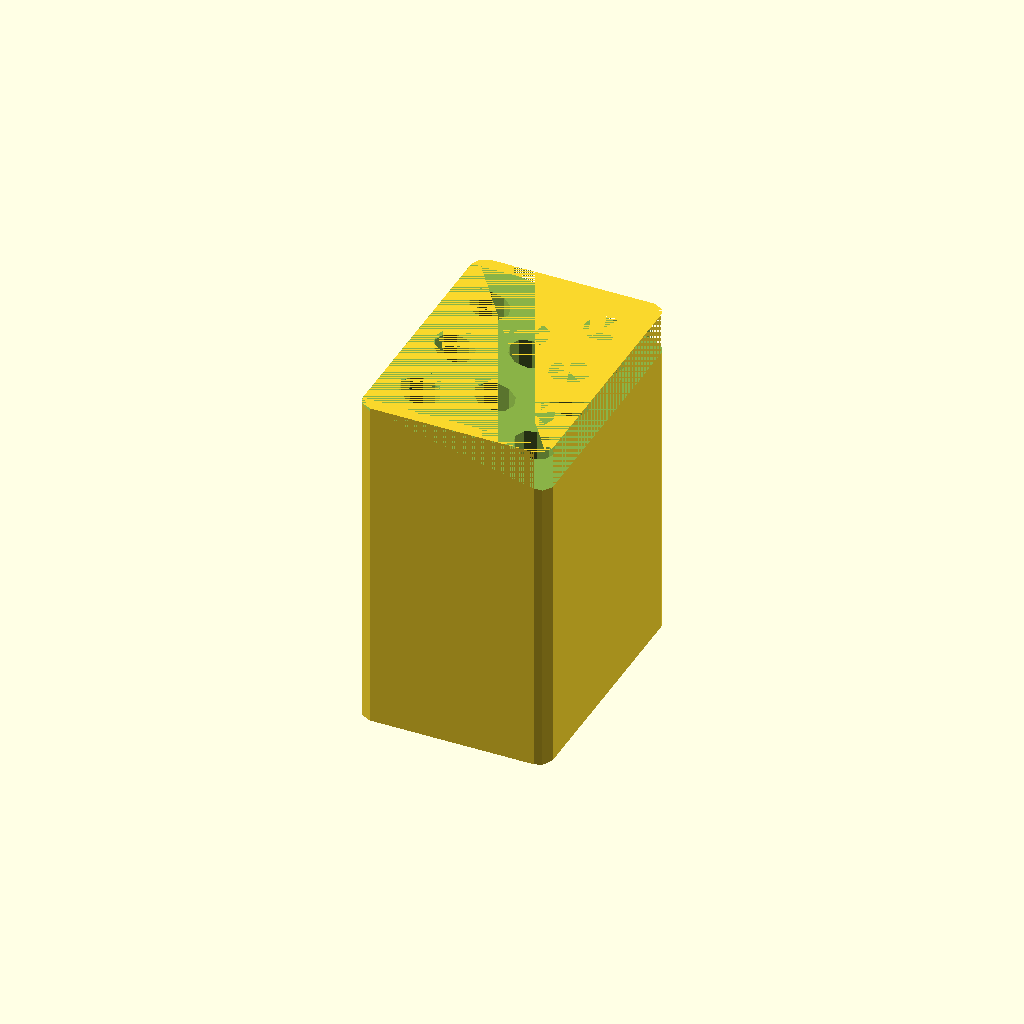
Cell 1 — every parameter at its default value.
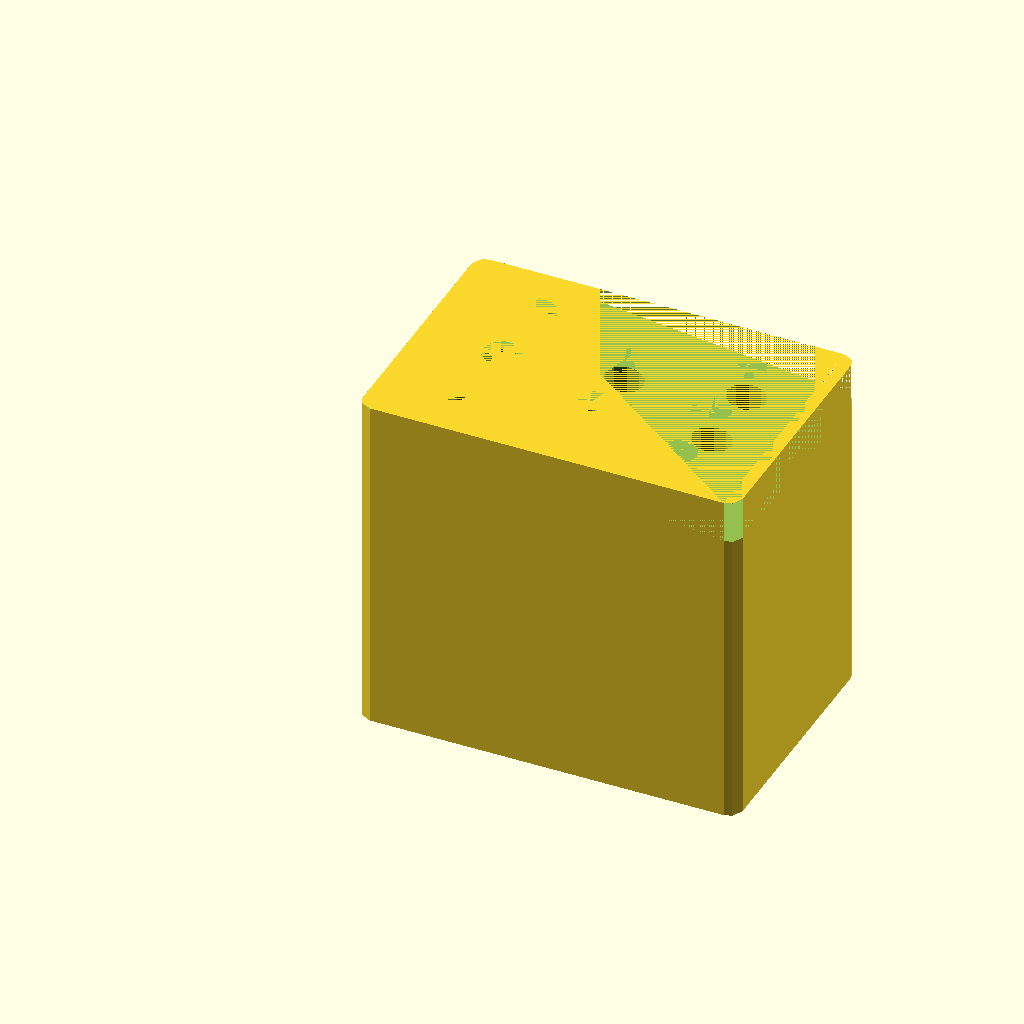
Cell 2 — base_x set to 88, the other parameters unchanged.
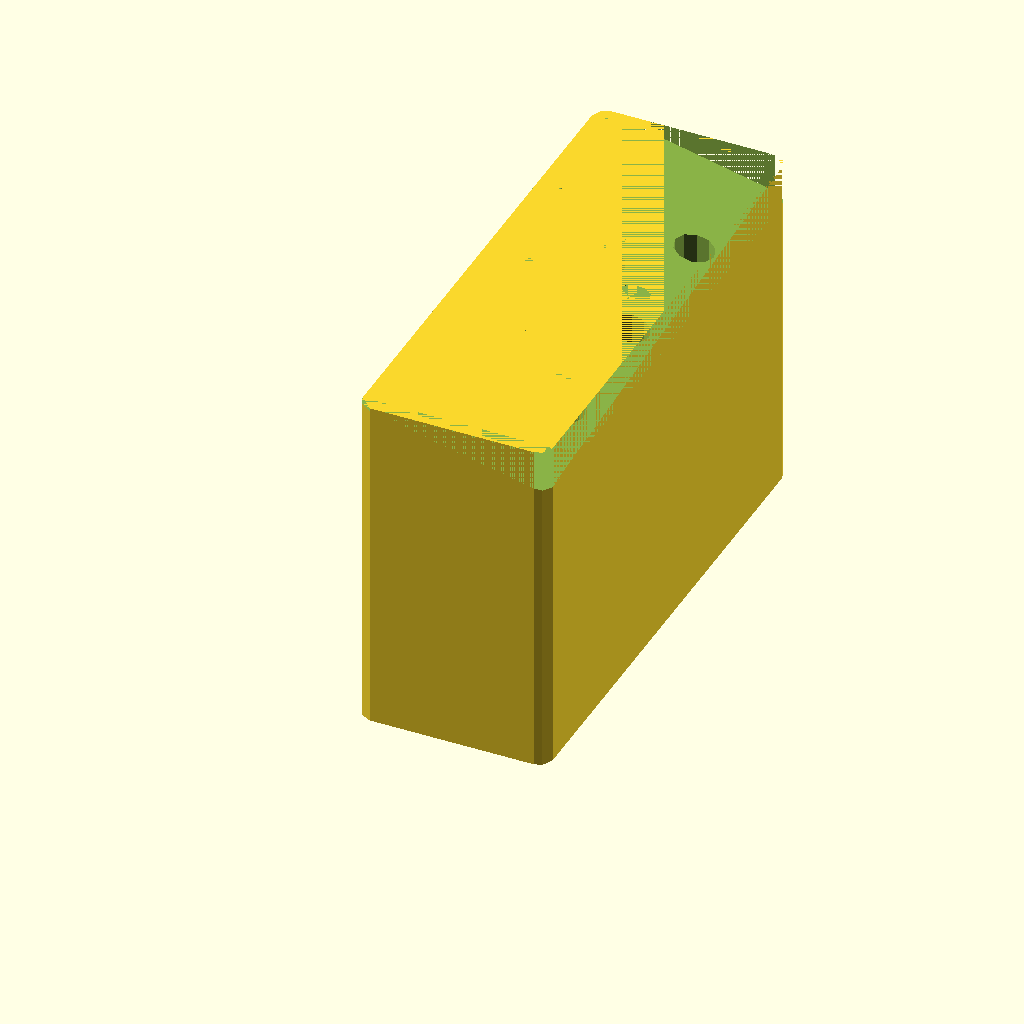
Cell 3: the same model with base_y = 120.
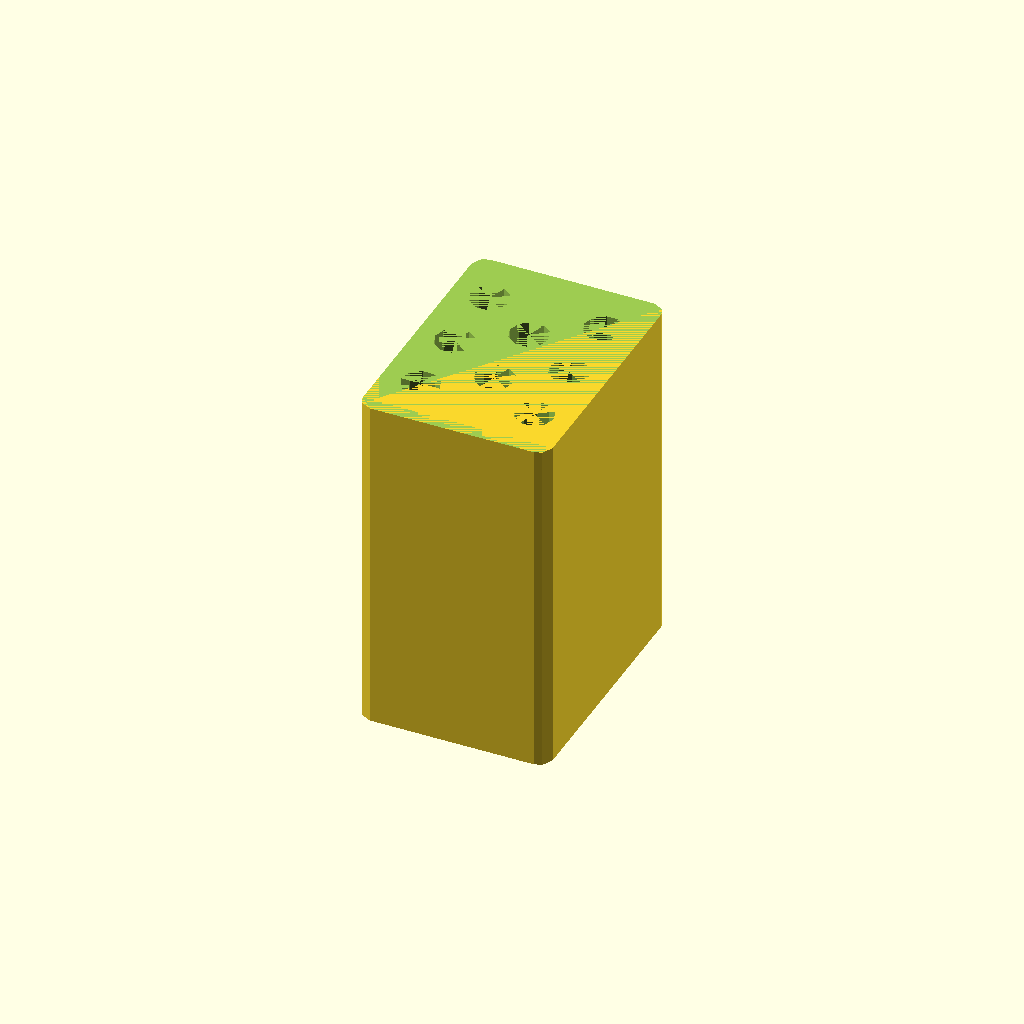
Cell 4: z_min = 140 (everything else at default).
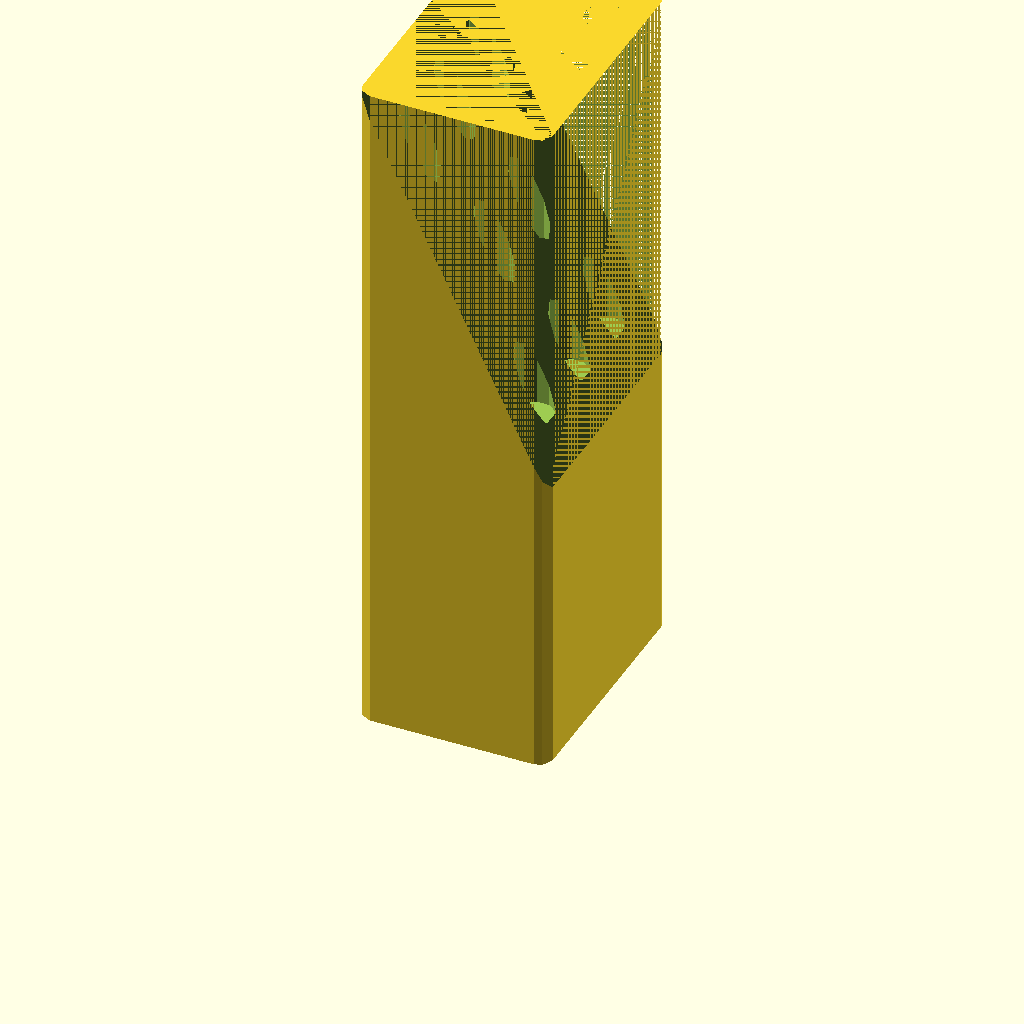
Cell 5: z_max = 160 (everything else at default).
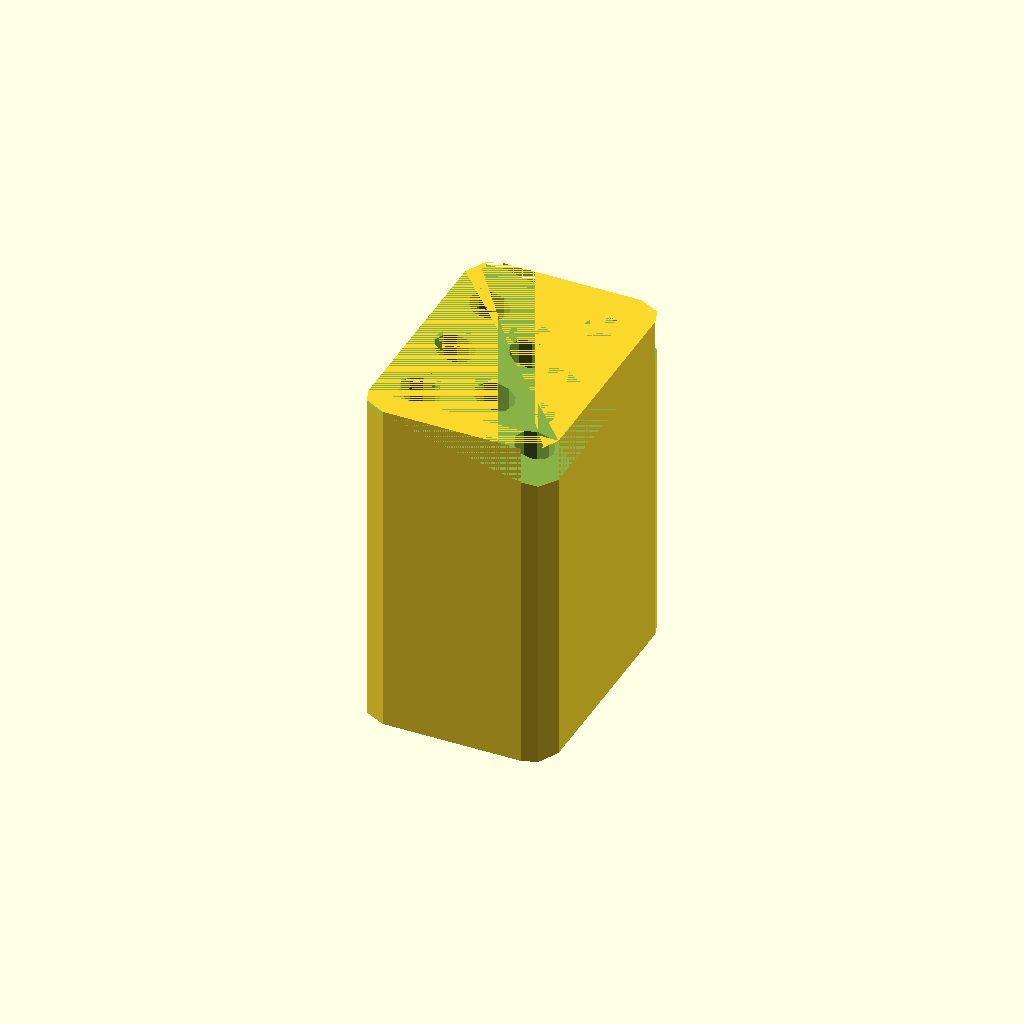
Cell 6: radio = 6 (everything else at default).
One fixed orthographic camera (rotation 55°, 0°, 25°; colour scheme Cornfield) for every cell.
Source of the model, inputs/thingiverse/files/thing-3605833/files/lapicero.scad:
base_x = 44;
base_y = 60;

z_min = 70;
z_max = 80;

radio = 3;

cant_x = 3;
cant_y = 3;

profundidad = z_max/2;
diametro = 9;

dist_agujero_x = (base_x - diametro * cant_x)/(cant_x+1) + diametro;

dist_agujero_y = (base_y - diametro * cant_y) / (cant_y+1) + diametro;


//minkowski()
//{
//    translate ([0,0,0]) cylinder(h = z_min ,d = 3);
    
difference()
{

    //cube([base_x,base_y,z_max]);
    translate([radio,radio,0]){
        linear_extrude(height = z_max) {
            offset(r=radio, $fn=10) {
                square([base_x-2*radio,base_y-2*radio]);
            }
        }
    }
    translate ([0,0,z_max]) rotate (a = [-90,0,0]) linear_extrude(height = base_y) polygon(points=[[0,0],[base_x,0],[base_x,z_max-z_min]]);




for(i = [0:1:cant_x-1] )
{

    for(j = [0:1:cant_y-1-1*(i%2)]){
        translate ([dist_agujero_x*i+dist_agujero_x-diametro/2,dist_agujero_y*j+dist_agujero_y-diametro/2+(i%2)*dist_agujero_y/2,z_max-profundidad]) cylinder(h = profundidad, d = diametro, $fn=10);
    }
}

}
//}
Customizer parameters (derived from the source; name, type, default, range or options):
base_x: number, default 44
base_y: number, default 60
z_min: number, default 70
z_max: number, default 80
radio: number, default 3
cant_x: number, default 3
cant_y: number, default 3
diametro: number, default 9
